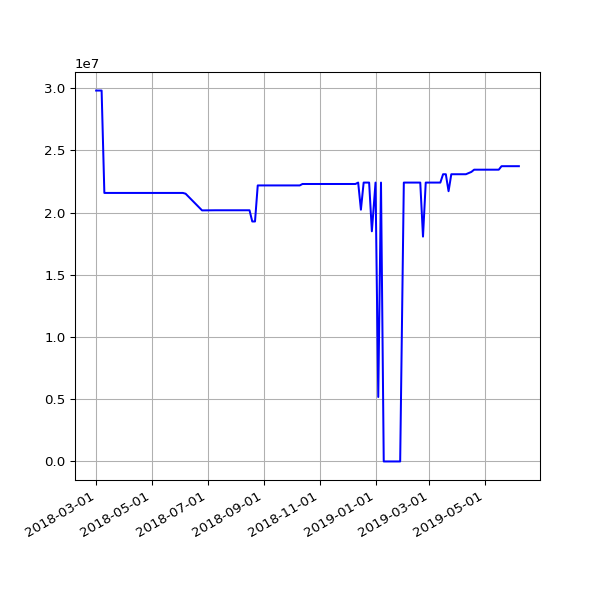

The file beside this chart, header and first rows:
date, value
2018-03-01 05:27:36 +0000, 29813309
2018-03-04 05:26:08 +0000, 29813309
2018-03-07 05:42:31 +0000, 29813309
2018-03-10 05:38:57 +0000, 21583385
2018-03-22 05:24:43 +0000, 21583385
2018-03-25 06:19:36 +0100, 21583385
2018-04-01 05:34:15 +0100, 21583385
2018-04-04 05:34:29 +0100, 21583385
2018-04-07 05:49:30 +0100, 21583385
2018-04-22 05:15:17 +0100, 21583385
2018-06-01 05:44:15 +0100, 21583385
2018-06-04 05:24:39 +0100, 21583385
2018-06-07 06:06:31 +0100, 21520230
2018-06-25 05:53:05 +0100, 20180425
2018-07-10 06:31:48 +0100, 20190215
2018-07-16 06:27:33 +0100, 20190215
2018-07-22 06:28:04 +0100, 20190215
2018-07-25 06:33:35 +0100, 20190215
2018-07-28 06:42:39 +0100, 20190215
2018-08-01 06:05:11 +0100, 20190215
2018-08-04 05:47:50 +0100, 20190215
2018-08-07 06:16:22 +0100, 20190215
2018-08-10 06:44:44 +0100, 20190215
2018-08-13 06:18:24 +0100, 20190215
2018-08-16 06:36:33 +0100, 20190215
2018-08-19 06:01:25 +0100, 19288424
2018-08-22 06:51:37 +0100, 19288424
2018-08-25 06:24:08 +0100, 22186471
2018-08-28 06:26:32 +0100, 22186471
2018-09-01 05:58:49 +0100, 22186471
2018-09-04 05:55:32 +0100, 22186471
2018-09-07 05:52:57 +0100, 22186471
2018-09-10 06:01:53 +0100, 22186471
2018-09-13 05:45:39 +0100, 22186471
2018-09-16 05:46:46 +0100, 22186471
2018-09-19 06:33:00 +0100, 22186471
2018-09-22 05:54:16 +0100, 22186471
2018-09-25 05:59:08 +0100, 22186471
2018-10-04 06:11:36 +0100, 22186471
2018-10-07 06:27:15 +0100, 22186471
2018-10-10 06:46:32 +0100, 22186471
2018-10-13 05:53:53 +0100, 22302713
2018-10-16 06:26:10 +0100, 22302713
2018-10-19 07:06:25 +0100, 22302713
2018-10-22 07:10:20 +0100, 22302713
2018-10-25 06:00:59 +0100, 22302713
2018-10-28 05:13:53 +0000, 22302713
2018-11-01 06:49:27 +0000, 22302713
2018-11-04 06:12:54 +0000, 22302713
2018-11-07 06:03:06 +0000, 22302713
2018-11-10 06:10:02 +0000, 22302713
2018-11-13 06:13:10 +0000, 22302713
2018-11-16 06:06:18 +0000, 22302713
2018-11-19 06:13:27 +0000, 22302713
2018-11-22 06:43:41 +0000, 22302713
2018-11-25 06:14:56 +0000, 22302713
2018-12-01 06:23:51 +0000, 22302713
2018-12-04 07:04:53 +0000, 22302713
2018-12-07 06:14:22 +0000, 22302713
2018-12-10 06:27:57 +0000, 22302713
... 51 more rows
